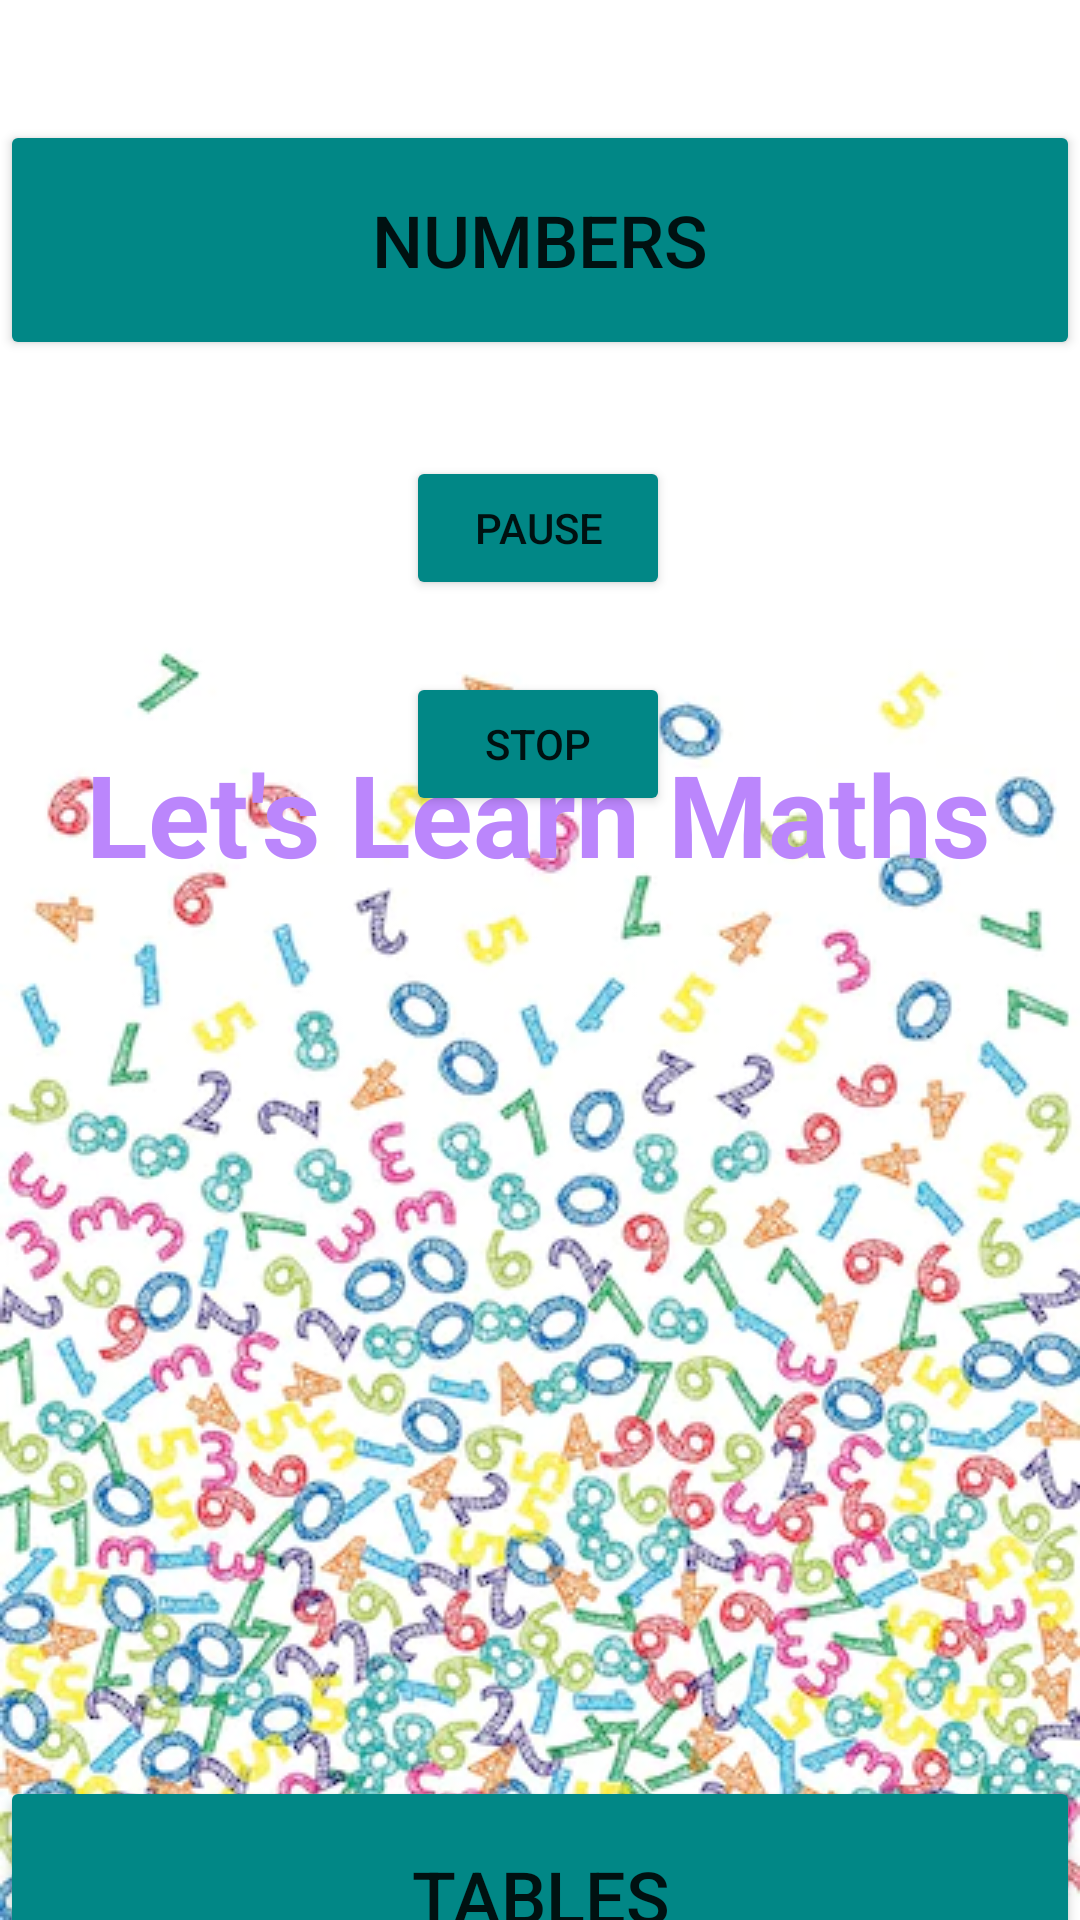

Android layout source for this screen:
<!-- AndroidManifest.xml: application theme Theme.LetUsLearn -->
<!-- res/layout/activity_math.xml -->
<?xml version="1.0" encoding="utf-8"?>
<android.support.constraint.ConstraintLayout xmlns:android="http://schemas.android.com/apk/res/android"
    xmlns:app="http://schemas.android.com/apk/res-auto"
    xmlns:tools="http://schemas.android.com/tools"
    android:layout_width="match_parent"
    android:layout_height="match_parent"
    tools:context=".Math">

    <ImageView
        android:id="@+id/imageView3"
        android:layout_width="0dp"
        android:layout_height="0dp"
        app:layout_constraintBottom_toBottomOf="parent"
        app:layout_constraintEnd_toEndOf="parent"
        app:layout_constraintStart_toStartOf="parent"
        app:layout_constraintTop_toTopOf="parent"
        app:srcCompat="@drawable/mathss" />

    <Button
        android:id="@+id/button9"
        android:layout_width="0dp"
        android:layout_height="80dp"
        android:layout_marginTop="40dp"
        android:backgroundTint="@color/teal_700"
        android:onClick="number"
        android:text="Numbers"
        android:textSize="24sp"
        app:layout_constraintEnd_toEndOf="parent"
        app:layout_constraintHorizontal_bias="0.0"
        app:layout_constraintStart_toStartOf="parent"
        app:layout_constraintTop_toTopOf="parent" />

    <Button
        android:id="@+id/button10"
        android:layout_width="0dp"
        android:layout_height="80dp"
        android:layout_marginTop="592dp"
        android:backgroundTint="@color/teal_700"
        android:onClick="tables"
        android:text="Tables"
        android:textSize="24sp"
        app:layout_constraintEnd_toEndOf="parent"
        app:layout_constraintStart_toStartOf="parent"
        app:layout_constraintTop_toTopOf="parent" />

    <TextView
        android:id="@+id/textView4"
        android:layout_width="wrap_content"
        android:layout_height="wrap_content"
        android:text="Let's Learn Maths"
        android:textColor="@color/purple_200"
        android:textSize="38sp"
        android:textStyle="bold"
        app:layout_constraintBottom_toBottomOf="parent"
        app:layout_constraintEnd_toEndOf="parent"
        app:layout_constraintHorizontal_bias="0.495"
        app:layout_constraintStart_toStartOf="parent"
        app:layout_constraintTop_toTopOf="@+id/imageView3"
        app:layout_constraintVertical_bias="0.417" />

    <Button
        android:id="@+id/button41"
        android:layout_width="wrap_content"
        android:layout_height="wrap_content"
        android:layout_marginTop="32dp"
        android:backgroundTint="@color/teal_700"
        android:onClick="pause"
        android:text="pause"
        app:layout_constraintEnd_toEndOf="parent"
        app:layout_constraintHorizontal_bias="0.498"
        app:layout_constraintStart_toStartOf="parent"
        app:layout_constraintTop_toBottomOf="@+id/button9" />

    <Button
        android:id="@+id/button42"
        android:layout_width="wrap_content"
        android:layout_height="wrap_content"
        android:layout_marginTop="24dp"
        android:backgroundTint="@color/teal_700"
        android:onClick="stop"
        android:text="stop"
        app:layout_constraintEnd_toEndOf="parent"
        app:layout_constraintHorizontal_bias="0.498"
        app:layout_constraintStart_toStartOf="parent"
        app:layout_constraintTop_toBottomOf="@+id/button41" />
</android.support.constraint.ConstraintLayout>
<!-- resources referenced by this layout -->
<resources>
  <!-- drawable mathss: webp bitmap (drawable-v24, 63580 bytes) -->
  <style name="Theme.LetUsLearn" parent="Theme.AppCompat.Light.DarkActionBar">
          
          <item name="colorPrimary">@color/teal_700</item>
          <item name="colorPrimaryDark">@color/teal_700</item>
          <item name="colorAccent">@color/teal_200</item>
          
      </style>
  <!-- not gathered from this repository: default colours our renderer supplied (Android Studio template values) -->
  <color name="purple_200">#FFBB86FC</color>
  <color name="teal_200">#FF03DAC5</color>
  <color name="teal_700">#FF018786</color>
</resources>
